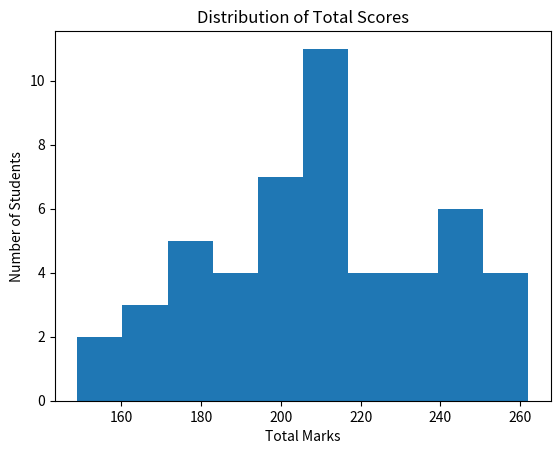

Recreate this plot in Python.
''''
Mini challenge — apply both topics together

Create a dataset: 50 students, each with scores in 3 subjects (make it up using numpy)
Store it as a matrix (50 × 3)
Compute: mean score per subject, std per subject
Find which student has the highest total score (sum across 3 subjects)
Plot a histogram of total scores
'''


import numpy as np
import matplotlib.pyplot as plt

# Create dataset
scores = np.random.randint(40, 100, size=(50, 3))

# Mean per subject
subject_mean = np.mean(scores, axis=0)

# Standard deviation per subject
subject_std = np.std(scores, axis=0)

# Total score of each student
total_scores = np.sum(scores, axis=1)

# Best student
top_student = np.argmax(total_scores)

# Print results
print("Scores Matrix:")
print(scores)

print("Mean per subject:", subject_mean)
print("Std per subject:", subject_std)

print("Top Student:", top_student + 1)
print("Highest Total:", total_scores[top_student])

# Plot histogram
plt.hist(total_scores, bins=10)
plt.title("Distribution of Total Scores")
plt.xlabel("Total Marks")
plt.ylabel("Number of Students")
plt.show()
